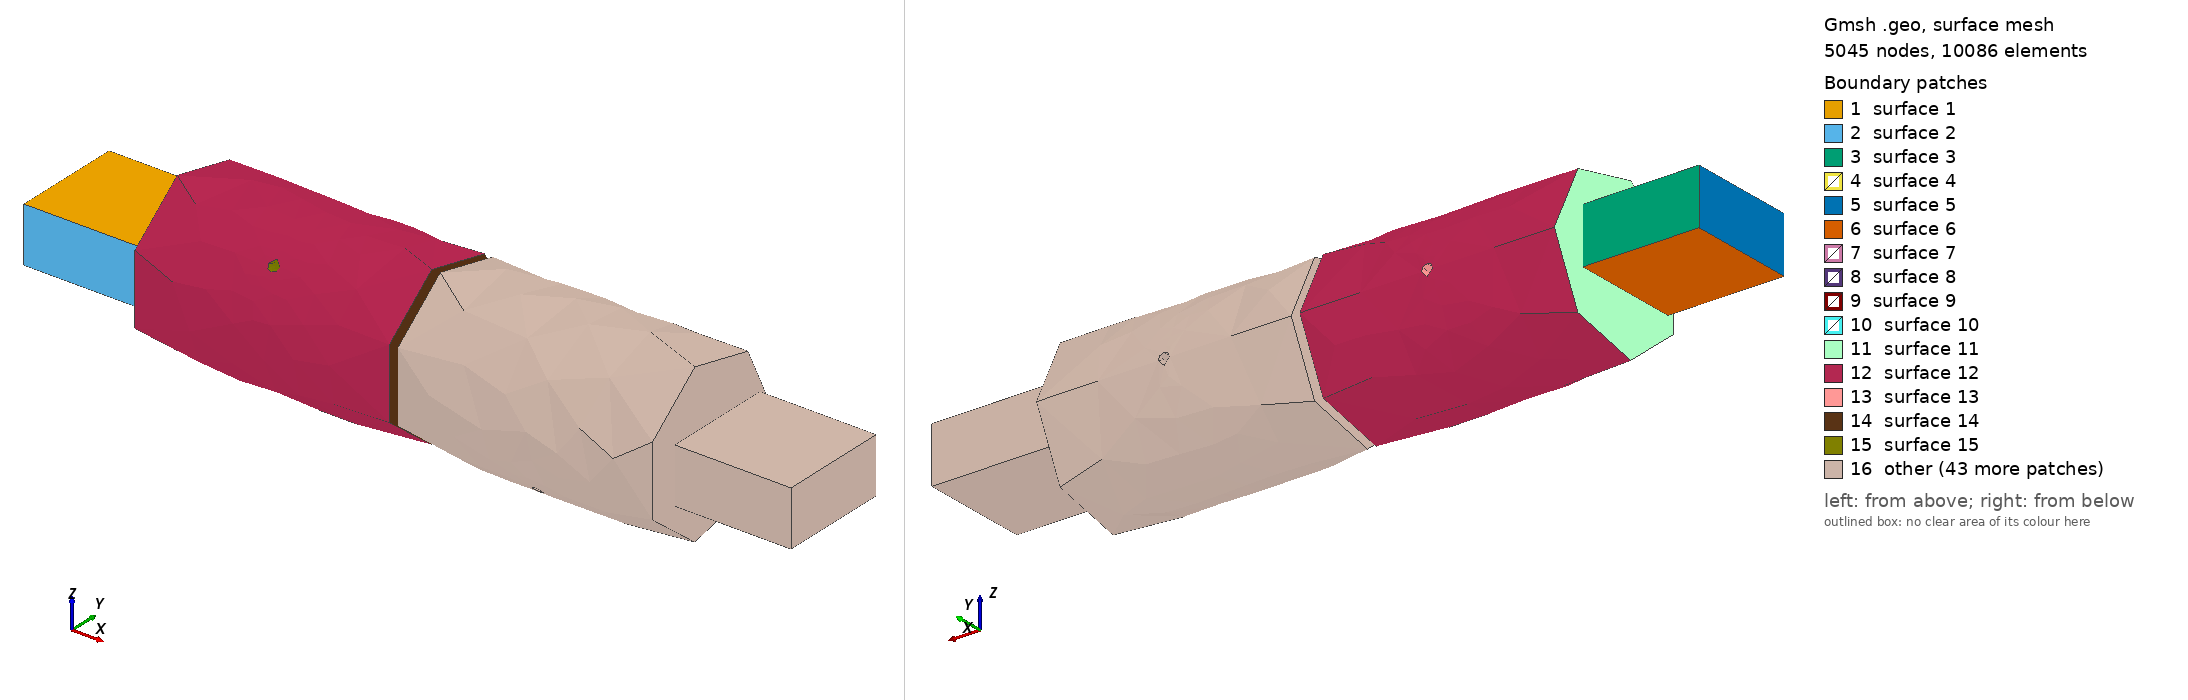

Gmsh geometry script, surface-meshed: 5045 nodes, 10086 surface elements. Boundary patches (legend numbers): 1 surface 1, 2 surface 2, 3 surface 3, 4 surface 4, 5 surface 5, 6 surface 6, 7 surface 7, 8 surface 8, 9 surface 9, 10 surface 10, 11 surface 11, 12 surface 12, 13 surface 13, 14 surface 14, 15 surface 15, 16 other. Left view from above one corner, right view from below the opposite corner. The script declares no physical surfaces, so the legend lists its geometric surfaces.

=== DMCWF.geo (drawn) ===
// Gmsh project created on Sun Apr 03 17:06:21 2022
SetFactory("OpenCASCADE");
Merge "DMCWF.step";//+
Transfinite Curve {110, 116, 36, 50} = 20 Using Progression 1;
//+
Transfinite Curve {44, 63, 87, 42, 67, 91, 93, 69, 41, 97, 73, 39, 98, 74, 38, 79, 48, 55, 81, 57, 47, 85, 61, 45} = 20 Using Progression 1;
//+
Transfinite Curve {89, 65, 43, 95, 40, 71, 76, 53, 37, 83, 59, 46} = 10 Using Progression 1;
//+
Transfinite Curve {124, 112, 121, 114} = 30 Using Progression 1;
//+
Transfinite Curve {123, 113, 118, 111} = 10 Using Progression 1;
//+
Transfinite Curve {15, 21, 13, 24} = 30 Using Progression 1;
//+
Transfinite Curve {12, 12, 19, 14, 14, 23} = 10 Using Progression 1;


Also in the case, not shown: DMCWF.step (merged mesh/CAD file).
